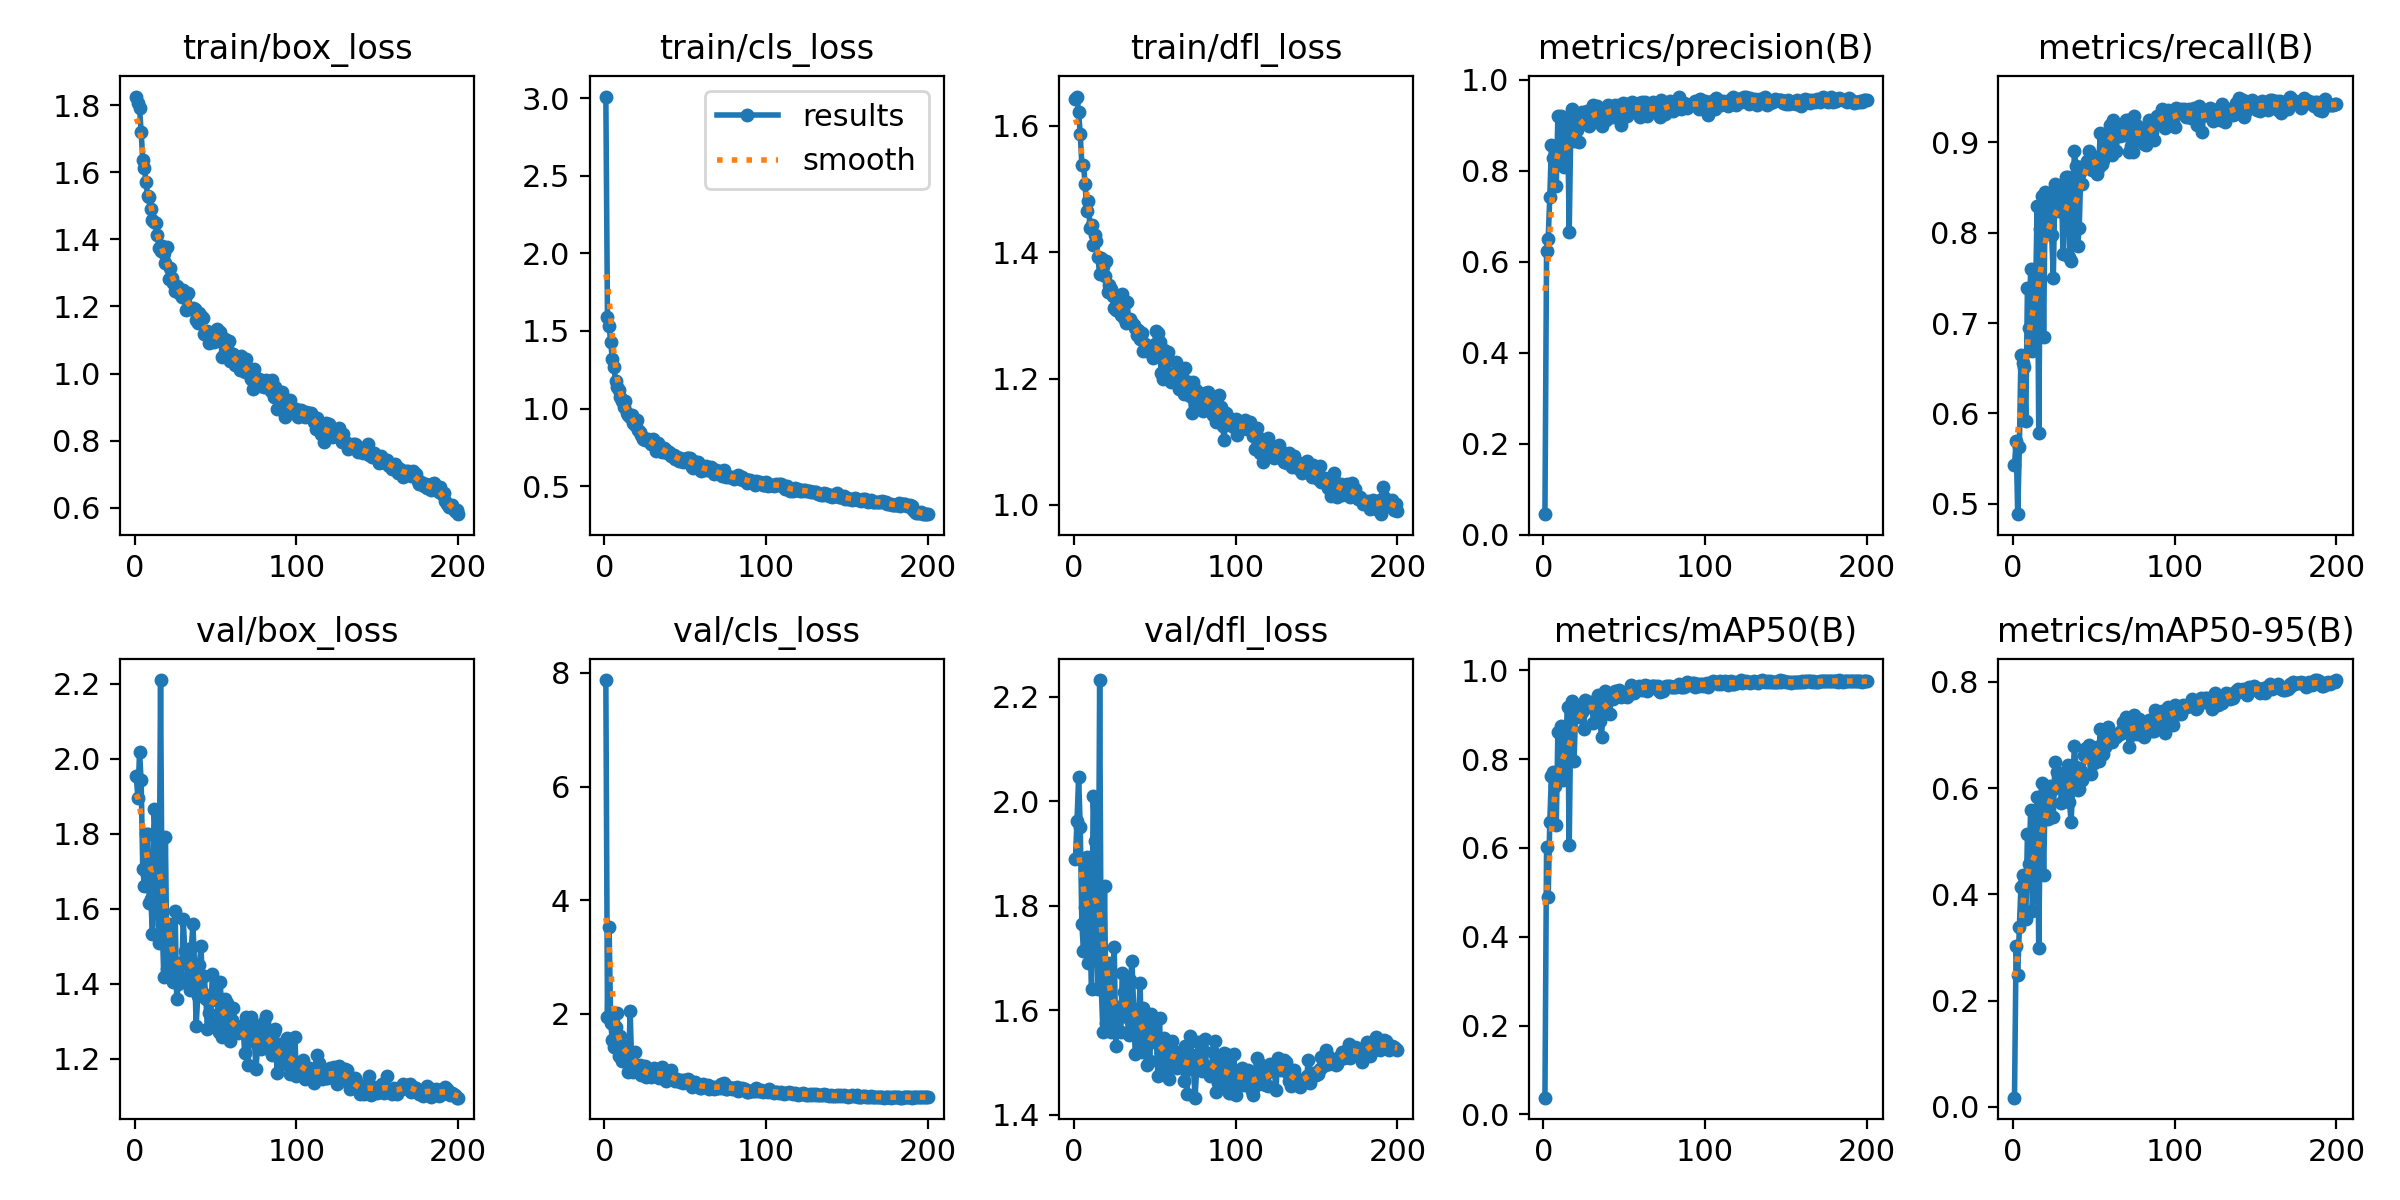

The data file committed next to this chart (first rows):
epoch, time, train/box_loss, train/cls_loss, train/dfl_loss, metrics/precision(B), metrics/recall(B), metrics/mAP50(B), metrics/mAP50-95(B), val/box_loss, val/cls_loss, val/dfl_loss, lr/pg0, lr/pg1, lr/pg2
1, 57.46, 1.826, 3.009, 1.643, 0.04546, 0.5425, 0.03756, 0.01728, 1.955, 7.876, 1.889, 0.0006617, 0.0006617, 0.0006617
2, 108.2, 1.806, 1.59, 1.647, 0.6235, 0.5695, 0.6019, 0.3029, 1.895, 1.946, 1.962, 0.001322, 0.001322, 0.001322
3, 158.3, 1.792, 1.532, 1.622, 0.6506, 0.4886, 0.4898, 0.2478, 2.018, 3.519, 2.046, 0.001975, 0.001975, 0.001975
4, 208.1, 1.72, 1.429, 1.587, 0.7426, 0.5628, 0.6587, 0.3385, 1.943, 1.831, 1.951, 0.00197, 0.00197, 0.00197
5, 257.9, 1.637, 1.317, 1.538, 0.857, 0.6647, 0.7626, 0.4146, 1.706, 1.535, 1.765, 0.00196, 0.00196, 0.00196
6, 307.8, 1.614, 1.266, 1.539, 0.8285, 0.6554, 0.7699, 0.4359, 1.662, 1.411, 1.713, 0.00195, 0.00195, 0.00195
7, 357.7, 1.571, 1.178, 1.509, 0.8548, 0.6512, 0.7396, 0.4214, 1.8, 1.758, 1.798, 0.001941, 0.001941, 0.001941
8, 407.5, 1.529, 1.14, 1.465, 0.7663, 0.5911, 0.6523, 0.3545, 1.799, 2.008, 1.894, 0.001931, 0.001931, 0.001931
9, 457.3, 1.526, 1.12, 1.481, 0.9204, 0.7388, 0.8608, 0.5133, 1.616, 1.246, 1.69, 0.001921, 0.001921, 0.001921
10, 507.2, 1.489, 1.074, 1.438, 0.8461, 0.695, 0.7568, 0.458, 1.625, 1.606, 1.746, 0.001911, 0.001911, 0.001911
11, 557, 1.456, 1.051, 1.444, 0.9199, 0.7599, 0.8746, 0.5591, 1.534, 1.165, 1.641, 0.001901, 0.001901, 0.001901
12, 607.2, 1.452, 1.008, 1.412, 0.8149, 0.6689, 0.753, 0.3695, 1.866, 1.436, 2.011, 0.001891, 0.001891, 0.001891
13, 657, 1.447, 1.05, 1.427, 0.8075, 0.6967, 0.787, 0.4247, 1.793, 1.293, 1.925, 0.001881, 0.001881, 0.001881
14, 707.1, 1.414, 0.9713, 1.417, 0.8821, 0.7308, 0.8544, 0.4939, 1.657, 1.248, 1.743, 0.001871, 0.001871, 0.001871
15, 756.9, 1.374, 0.961, 1.392, 0.9146, 0.829, 0.9164, 0.5841, 1.51, 0.9789, 1.641, 0.001861, 0.001861, 0.001861
16, 806.8, 1.366, 0.9434, 1.365, 0.6663, 0.5779, 0.6074, 0.2992, 2.21, 2.052, 2.232, 0.001852, 0.001852, 0.001852
17, 856.4, 1.379, 0.9569, 1.391, 0.8997, 0.8037, 0.9035, 0.5592, 1.559, 1.106, 1.644, 0.001842, 0.001842, 0.001842
18, 906.1, 1.358, 0.9038, 1.379, 0.9365, 0.8408, 0.9299, 0.6095, 1.419, 0.9682, 1.559, 0.001832, 0.001832, 0.001832
19, 956, 1.329, 0.8958, 1.362, 0.8659, 0.6849, 0.7956, 0.4356, 1.791, 1.321, 1.837, 0.001822, 0.001822, 0.001822
20, 1006, 1.376, 0.9275, 1.386, 0.9046, 0.845, 0.9134, 0.5969, 1.44, 1.002, 1.576, 0.001812, 0.001812, 0.001812
21, 1056, 1.281, 0.8649, 1.337, 0.89, 0.8108, 0.8993, 0.5572, 1.54, 1.044, 1.672, 0.001802, 0.001802, 0.001802
22, 1105, 1.313, 0.8501, 1.348, 0.8634, 0.8222, 0.8935, 0.5412, 1.561, 1.087, 1.69, 0.001792, 0.001792, 0.001792
23, 1155, 1.285, 0.8326, 1.341, 0.9201, 0.8399, 0.9207, 0.6041, 1.42, 0.9225, 1.558, 0.001782, 0.001782, 0.001782
24, 1205, 1.269, 0.8048, 1.331, 0.9288, 0.797, 0.9054, 0.5969, 1.405, 1.043, 1.567, 0.001772, 0.001772, 0.001772
25, 1255, 1.247, 0.8003, 1.311, 0.9073, 0.7502, 0.8676, 0.5461, 1.594, 1.078, 1.721, 0.001762, 0.001762, 0.001762
26, 1305, 1.262, 0.8021, 1.308, 0.9193, 0.8535, 0.9323, 0.6493, 1.359, 0.8917, 1.532, 0.001752, 0.001752, 0.001752
27, 1356, 1.255, 0.8057, 1.322, 0.9324, 0.8372, 0.9261, 0.6303, 1.401, 0.9198, 1.581, 0.001743, 0.001743, 0.001743
28, 1406, 1.237, 0.79, 1.31, 0.8993, 0.8239, 0.9174, 0.6122, 1.457, 0.9304, 1.605, 0.001733, 0.001733, 0.001733
29, 1456, 1.229, 0.7741, 1.301, 0.9025, 0.8458, 0.9283, 0.6221, 1.405, 0.8776, 1.559, 0.001723, 0.001723, 0.001723
30, 1506, 1.25, 0.8058, 1.334, 0.9092, 0.8521, 0.9241, 0.5718, 1.573, 0.93, 1.67, 0.001713, 0.001713, 0.001713
31, 1555, 1.224, 0.776, 1.296, 0.9453, 0.7759, 0.8815, 0.5765, 1.488, 1.051, 1.635, 0.001703, 0.001703, 0.001703
32, 1605, 1.19, 0.7289, 1.288, 0.9245, 0.8462, 0.9265, 0.601, 1.469, 0.9027, 1.614, 0.001693, 0.001693, 0.001693
33, 1655, 1.24, 0.7809, 1.322, 0.9435, 0.8618, 0.9348, 0.6289, 1.419, 0.9033, 1.587, 0.001683, 0.001683, 0.001683
34, 1705, 1.197, 0.7425, 1.29, 0.9385, 0.861, 0.9434, 0.6435, 1.383, 0.8737, 1.553, 0.001673, 0.001673, 0.001673
35, 1755, 1.193, 0.7295, 1.294, 0.9126, 0.7734, 0.8857, 0.5736, 1.495, 1.014, 1.657, 0.001663, 0.001663, 0.001663
36, 1804, 1.196, 0.7233, 1.288, 0.8984, 0.7683, 0.8487, 0.5362, 1.56, 1.067, 1.694, 0.001654, 0.001654, 0.001654
37, 1854, 1.191, 0.7458, 1.284, 0.9304, 0.8215, 0.9202, 0.6068, 1.45, 0.9263, 1.602, 0.001644, 0.001644, 0.001644
38, 1904, 1.159, 0.7362, 1.28, 0.9329, 0.8898, 0.9539, 0.6785, 1.289, 0.8087, 1.516, 0.001634, 0.001634, 0.001634
39, 1954, 1.151, 0.7126, 1.269, 0.9128, 0.8736, 0.9438, 0.6391, 1.367, 0.8416, 1.549, 0.001624, 0.001624, 0.001624
40, 2004, 1.18, 0.7199, 1.276, 0.9453, 0.7854, 0.9036, 0.5966, 1.452, 0.9675, 1.583, 0.001614, 0.001614, 0.001614
41, 2053, 1.17, 0.6942, 1.263, 0.9367, 0.8045, 0.9016, 0.5978, 1.501, 1.013, 1.651, 0.001604, 0.001604, 0.001604
42, 2103, 1.165, 0.7025, 1.273, 0.9376, 0.8686, 0.9416, 0.632, 1.377, 0.869, 1.519, 0.001594, 0.001594, 0.001594
43, 2153, 1.118, 0.6986, 1.243, 0.9192, 0.8542, 0.9356, 0.6156, 1.422, 0.8299, 1.604, 0.001584, 0.001584, 0.001584
44, 2203, 1.12, 0.677, 1.254, 0.9453, 0.8732, 0.9529, 0.6619, 1.359, 0.8073, 1.567, 0.001574, 0.001574, 0.001574
45, 2252, 1.126, 0.6862, 1.243, 0.9227, 0.8762, 0.9468, 0.6761, 1.28, 0.8491, 1.495, 0.001564, 0.001564, 0.001564
46, 2302, 1.09, 0.6635, 1.244, 0.9287, 0.8795, 0.9488, 0.6661, 1.324, 0.8058, 1.535, 0.001554, 0.001554, 0.001554
47, 2352, 1.122, 0.679, 1.246, 0.9454, 0.8901, 0.9551, 0.6818, 1.299, 0.7885, 1.503, 0.001545, 0.001545, 0.001545
48, 2402, 1.111, 0.6617, 1.246, 0.9008, 0.8863, 0.9398, 0.6272, 1.425, 0.8318, 1.593, 0.001535, 0.001535, 0.001535
49, 2452, 1.094, 0.6588, 1.232, 0.9485, 0.8692, 0.9491, 0.6614, 1.373, 0.7743, 1.578, 0.001525, 0.001525, 0.001525
50, 2502, 1.121, 0.6662, 1.254, 0.9376, 0.874, 0.9437, 0.6467, 1.358, 0.8361, 1.552, 0.001515, 0.001515, 0.001515
51, 2552, 1.134, 0.6811, 1.275, 0.9465, 0.8745, 0.9442, 0.6697, 1.368, 0.8302, 1.546, 0.001505, 0.001505, 0.001505
52, 2601, 1.124, 0.6823, 1.272, 0.9202, 0.865, 0.9405, 0.6766, 1.272, 0.8557, 1.475, 0.001495, 0.001495, 0.001495
53, 2651, 1.123, 0.6821, 1.259, 0.942, 0.8728, 0.9473, 0.6504, 1.405, 0.806, 1.586, 0.001485, 0.001485, 0.001485
54, 2701, 1.05, 0.6229, 1.209, 0.9318, 0.9097, 0.9659, 0.7111, 1.257, 0.7101, 1.48, 0.001475, 0.001475, 0.001475
55, 2752, 1.056, 0.6165, 1.199, 0.9518, 0.8762, 0.9532, 0.6773, 1.327, 0.7768, 1.536, 0.001465, 0.001465, 0.001465
56, 2801, 1.103, 0.6589, 1.245, 0.9465, 0.8798, 0.9482, 0.6635, 1.359, 0.7956, 1.547, 0.001455, 0.001455, 0.001455
57, 2851, 1.076, 0.6554, 1.232, 0.9335, 0.8846, 0.9544, 0.6774, 1.348, 0.7445, 1.541, 0.001446, 0.001446, 0.001446
58, 2901, 1.098, 0.6538, 1.242, 0.9311, 0.9031, 0.9609, 0.697, 1.278, 0.7423, 1.488, 0.001436, 0.001436, 0.001436
59, 2951, 1.036, 0.6128, 1.205, 0.9482, 0.9093, 0.9654, 0.7158, 1.247, 0.6851, 1.468, 0.001426, 0.001426, 0.001426
60, 3001, 1.041, 0.5988, 1.194, 0.9191, 0.9187, 0.9623, 0.6891, 1.304, 0.6991, 1.517, 0.001416, 0.001416, 0.001416
... 140 more rows
